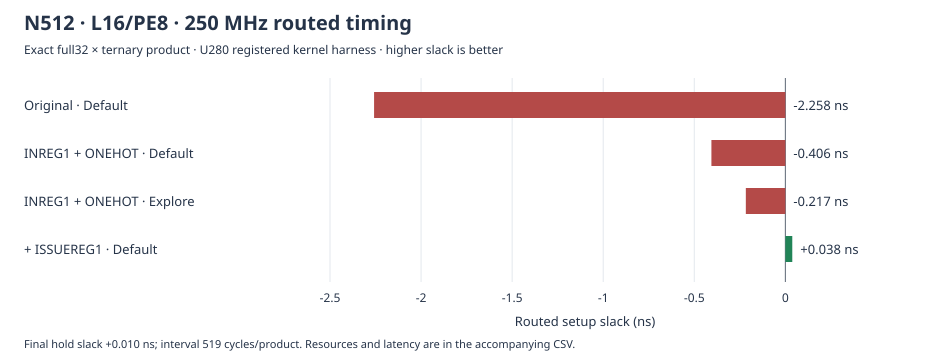

Values plotted in this chart, from the file beside it:
controls, recipe, latency_cycles, interval_cycles, setup_slack_ns, hold_slack_ns, lut, ff, dsp, bram36, feasible_250mhz, evidence, evidence_sha256, rtl_sha256, checkpoint_sha256
Original, Default, 1931, 509, -2.258, 0.01, 229632, 33436, 312, 96, False, build/device-polynomial-512-wide-ntt/ful…, 2f88292efe1737d6207bcf6f670b812c4f12e8ca…, 236681ce7cd80fe6ca8c4b16447360e991b86285…, a4263ee0cc01e4fd15b4a0bfb95e2424a7752d5f…
INREG1, BANKWR-ONEHOT, Default, 1933, 509, -0.406, 0.009, 180258, 34562, 312, 96, False, build/device-polynomial-512-l16-timing/f…, ca5a39876a8c6fc9fe4a254d0d23d6f81d244871…, dbb2a3a6d356f81cc9914894dc69c70ce94ff884…, 0cb28462dd626a8711cbcf52e25d0e097d703e8b…
INREG1, BANKWR-ONEHOT, ExploreHoldFix, 1933, 509, -0.217, 0.001, 180509, 34869, 312, 96, False, build/timing-closure-512-l16-native-expl…, a0144db09d308d92bb37d99e9c1175e3dc3a3f0a…, dbb2a3a6d356f81cc9914894dc69c70ce94ff884…, 15a5b9faa656130be274c3efd569932fcaf1c280…
INREG1, BANKWR-ONEHOT, ISSUEREG1, Default, 1953, 519, 0.038, 0.01, 172138, 37719, 312, 96, True, build/device-polynomial-512-l16-issue-ti…, 2e8043a76fcd36197e508d8cc249c78e1373ac9d…, 3d0b73de680d623fedf6f857f661cafb3b936b8b…, ed1f2fe3d10cde68c0b523f639d89d4f5f8e046c…
